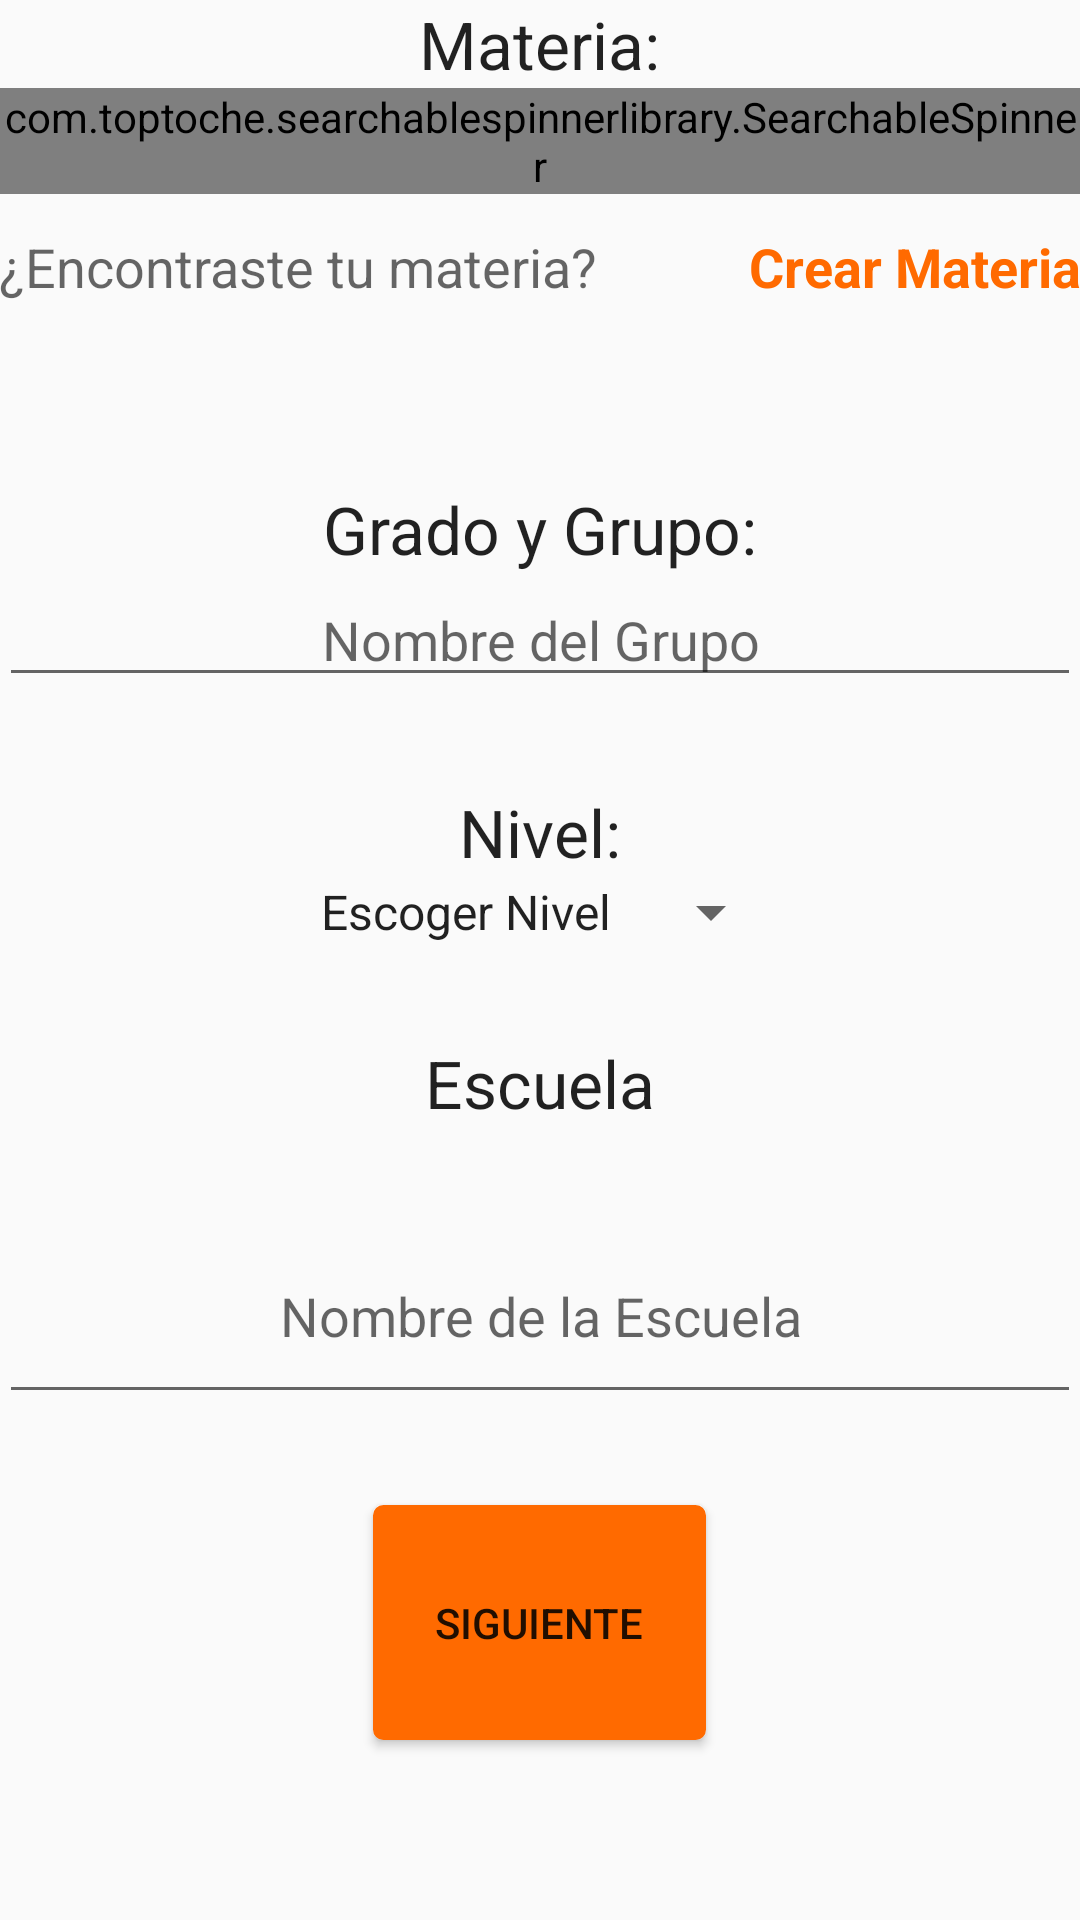

Here is an Android app screen rendered from its layout file. Give the layout XML and the strings, colors and styles it references.
<!-- AndroidManifest.xml: application theme AppTheme -->
<!-- res/layout/activity_addgrupo.xml -->
<?xml version="1.0" encoding="utf-8"?>
<LinearLayout xmlns:android="http://schemas.android.com/apk/res/android"
    xmlns:tools="http://schemas.android.com/tools"
    android:layout_width="match_parent"
    android:layout_height="match_parent"
    android:paddingBottom="@dimen/activity_vertical_margin"
    android:paddingLeft="@dimen/activity_horizontal_margin"
    android:paddingRight="@dimen/activity_horizontal_margin"
    android:paddingTop="@dimen/activity_vertical_margin"
    tools:context="com.example.elro.nopapers.addgrupo"
    android:orientation="vertical"
    android:weightSum="1">

    <TextView
        android:layout_width="wrap_content"
        android:layout_height="wrap_content"
        android:textAppearance="?android:attr/textAppearanceLarge"
        android:text="Materia:"
        android:id="@+id/textView13"
        android:layout_gravity="center_horizontal" />

    <FrameLayout
        android:layout_width="match_parent"
        android:layout_height="wrap_content"
        android:layout_weight="0.12" >

        <com.toptoche.searchablespinnerlibrary.SearchableSpinner
            android:layout_width="wrap_content"
            android:layout_height="wrap_content"
            android:id="@+id/materiaspinner"
            android:layout_gravity="center_horizontal|top" />

        <TextView
            android:layout_width="wrap_content"
            android:layout_height="wrap_content"
            android:textAppearance="?android:attr/textAppearanceMedium"
            android:text="¿Encontraste tu materia?"
            android:id="@+id/matask"
            android:layout_gravity="left|bottom" />

        <TextView
            android:layout_width="wrap_content"
            android:layout_height="wrap_content"
            android:textAppearance="?android:attr/textAppearanceMedium"
            android:text="Crear Materia"
            android:id="@+id/crearmateria"
            android:layout_gravity="right|bottom"
            android:textColor="@color/colorAccent"
            android:textStyle="bold"
            android:onClick="crearmateria" />


    </FrameLayout>

    <FrameLayout
        android:layout_width="match_parent"
        android:layout_height="wrap_content"
        android:layout_gravity="center_horizontal"
        android:layout_weight="0.10"></FrameLayout>

    <FrameLayout
        android:layout_width="match_parent"
        android:layout_height="wrap_content"
        android:layout_weight="0.10" />

    <TextView
        android:layout_width="wrap_content"
        android:layout_height="wrap_content"
        android:textAppearance="?android:attr/textAppearanceLarge"
        android:text="Grado y Grupo:"
        android:id="@+id/textView14"
        android:layout_gravity="center_horizontal" />

    <EditText
        android:layout_width="match_parent"
        android:layout_height="wrap_content"
        android:inputType="textPersonName"
        android:ems="10"
        android:id="@+id/namegroup"
        android:layout_gravity="center_horizontal"
        android:hint="Nombre del Grupo"
        android:textAlignment="center" />

    <FrameLayout
        android:layout_width="match_parent"
        android:layout_height="wrap_content"
        android:layout_gravity="center_horizontal"
        android:layout_weight="0.10" />

    <TextView
        android:layout_width="wrap_content"
        android:layout_height="wrap_content"
        android:textAppearance="?android:attr/textAppearanceLarge"
        android:text="Nivel:"
        android:id="@+id/textView12"
        android:layout_gravity="center_horizontal" />

    <Spinner
        android:layout_width="162dp"
        android:layout_height="wrap_content"
        android:id="@+id/spinnernivel"
        android:layout_gravity="center_horizontal"
        android:entries="@array/spinnerItems"/>

    <FrameLayout
        android:layout_width="match_parent"
        android:layout_height="wrap_content"
        android:layout_gravity="center_horizontal"
        android:layout_weight="0.10" />

    <TextView
        android:layout_width="wrap_content"
        android:layout_height="wrap_content"
        android:textAppearance="?android:attr/textAppearanceLarge"
        android:text="Escuela"
        android:id="@+id/textView"
        android:layout_gravity="center_horizontal"
        android:layout_weight="0.09" />

    <EditText
        android:layout_width="match_parent"
        android:layout_height="wrap_content"
        android:inputType="textPersonName"
        android:ems="10"
        android:id="@+id/nameescuela"
        android:textAlignment="center"
        android:hint="Nombre de la Escuela"
        android:layout_weight="0.09" />

    <FrameLayout
        android:layout_width="match_parent"
        android:layout_height="wrap_content"
        android:layout_gravity="center_horizontal"
        android:layout_weight="0.10"></FrameLayout>

    <Button
        android:layout_width="111dp"
        android:layout_height="wrap_content"
        android:text="Siguiente"
        android:id="@+id/botonnext"
        android:layout_gravity="center_horizontal"
        android:layout_weight="0.10"
        android:background="@drawable/mybutton" />

    <TextView
        android:layout_width="wrap_content"
        android:layout_height="wrap_content"
        android:textAppearance="?android:attr/textAppearanceLarge"
        android:id="@+id/nivelescuela"
        android:layout_gravity="center_horizontal"
        android:layout_weight="0.10"
        android:textColor="#00000000" />


</LinearLayout>
<!-- resources referenced by this layout -->
<resources>
  <string-array name="spinnerItems">
          <item>Escoger Nivel</item>
          <item>Primaria</item>
          <item>Secundaria</item>
          <item>Bachillerato</item>
          <item>Universidad</item>
      </string-array>
  <color name="colorAccent">#ff6a00</color>
  <!-- drawable mybutton (drawable) -->
  <?xml version="1.0" encoding="utf-8"?>
  <selector xmlns:android="http://schemas.android.com/apk/res/android">
      <item android:state_pressed="true" >
          <shape android:shape="rectangle"  >
              <corners android:radius="3dip" />
              <stroke android:width="1dip" android:color="#FFFF6A00" />
              <gradient android:angle="-90" android:startColor="#FFFF6A00" android:endColor="#FFFF6A00"  />
          </shape>
      </item>
      <item android:state_focused="true">
          <shape android:shape="rectangle"  >
              <corners android:radius="3dip" />
              <stroke android:width="1dip" android:color="#d25b07" />
              <solid android:color="#FFFF6A00"/>
          </shape>
      </item>
      <item >
          <shape android:shape="rectangle"  >
              <corners android:radius="3dip" />
              <stroke android:width="1dip" android:color="#FFFF6A00" />
              <gradient android:angle="-90" android:startColor="#FFFF6A00" android:endColor="#FFFF6A00" />
          </shape>
      </item>
  
  </selector>
  <style name="AppTheme" parent="Theme.AppCompat.Light.DarkActionBar">
          
          <item name="colorPrimary">@color/colorPrimary</item>
          <item name="colorPrimaryDark">@color/colorPrimaryDark</item>
          <item name="colorAccent">@color/colorAccent</item>
      </style>
  <color name="colorPrimary">#0091ff</color>
  <color name="colorPrimaryDark">#0386e9</color>
</resources>
